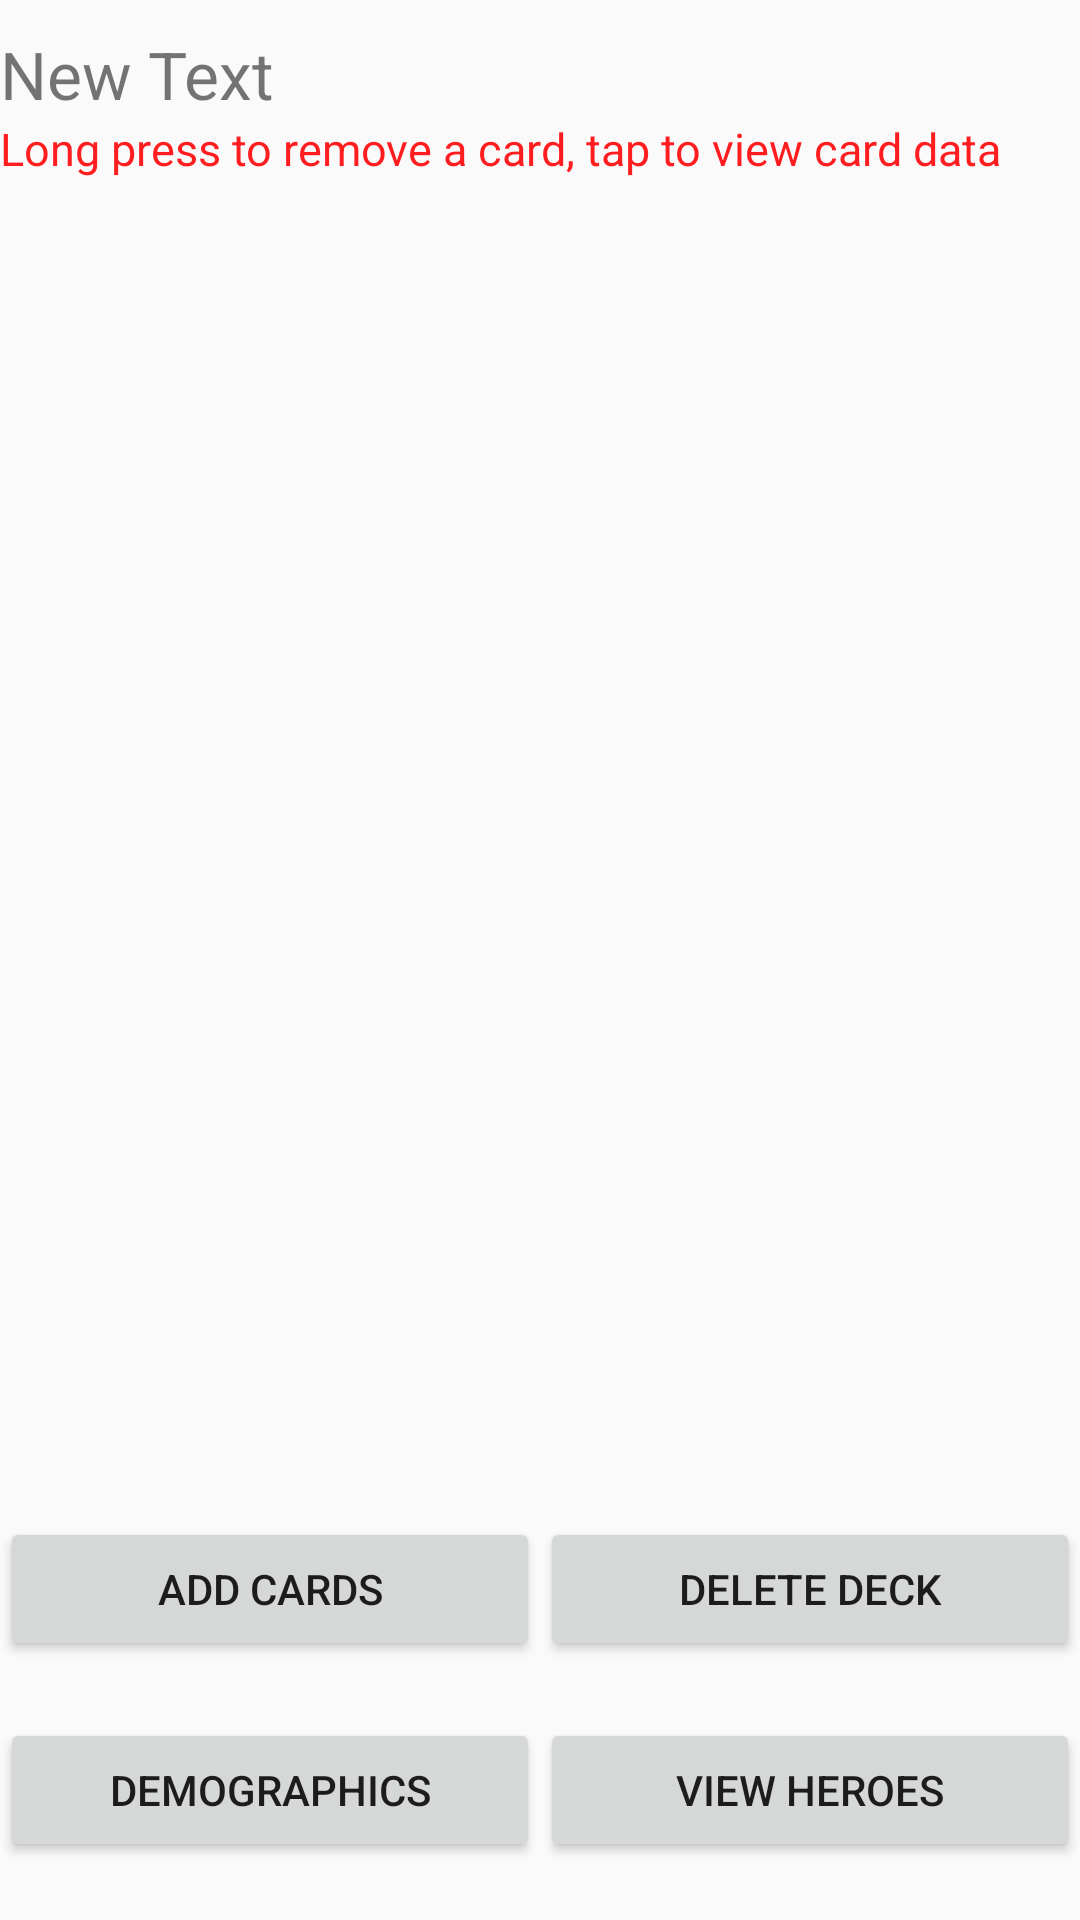

Write the Android layout XML for this screen, with the resource values it uses.
<!-- AndroidManifest.xml: application theme AppTheme -->
<!-- res/layout/activity_edit_deck.xml -->
<LinearLayout
    xmlns:android="http://schemas.android.com/apk/res/android"
    xmlns:tools="http://schemas.android.com/tools"
    tools:context="com.tm470.mb24853.projectlluca.EditDeckActivity"
    android:layout_width="match_parent"
    android:layout_height="match_parent"
    android:orientation="vertical">

    <TextView
        android:layout_width="wrap_content"
        android:layout_height="wrap_content"
        android:text="New Text"
        android:layout_marginTop="10dp"
        android:id="@+id/editDeckTextName"
        android:textSize="22dp" />

    <TextView
        android:layout_width="wrap_content"
        android:layout_height="wrap_content"
        android:text="Long press to remove a card, tap to view card data"
        android:textSize="15dp"
        android:id="@+id/edit_deck_a"
        android:textColor="#ffff1d20"
        android:layout_marginBottom="10dp"/>


    <ListView
        android:layout_width="match_parent"
        android:layout_height="0dp"
        android:id="@+id/cardsInDecklistView"
        android:layout_weight="0.65"/>

    <LinearLayout
        android:layout_width="match_parent"
        android:layout_height="0dp"
        android:orientation="horizontal"
        android:layout_weight="0.10">

    <Button
        android:layout_width="0dp"
        android:layout_weight="0.5"
        android:layout_height="wrap_content"
        android:text="Add cards"
        android:id="@+id/edit_deck_addcards"
        android:onClick="add_cards_to_deck"/>

    <Button
        android:layout_width="0dp"
        android:layout_weight="0.5"
        android:layout_height="wrap_content"
        android:text="Delete Deck"
        android:id="@+id/edit_deck_deletedeck"
        android:onClick="delete_deck"/>
    </LinearLayout>
    <LinearLayout
        android:layout_width="match_parent"
        android:layout_height="0dp"
        android:layout_weight="0.10"
        android:orientation="horizontal">
    <Button
        android:layout_width="0dp"
        android:layout_weight="0.5"
        android:layout_height="wrap_content"
        android:text="Demographics"
        android:id="@+id/button3"
        android:onClick="viewDemographics"
        />

    <Button
        android:layout_width="0dp"
        android:layout_weight="0.5"
        android:layout_height="wrap_content"
        android:text="View heroes"
        android:id="@+id/button4"
        android:onClick="viewHeroes"
         />
        </LinearLayout>

</LinearLayout>
<!-- resources referenced by this layout -->
<resources>
  <style name="AppTheme" parent="Theme.AppCompat.Light.DarkActionBar">
          
      </style>
</resources>
